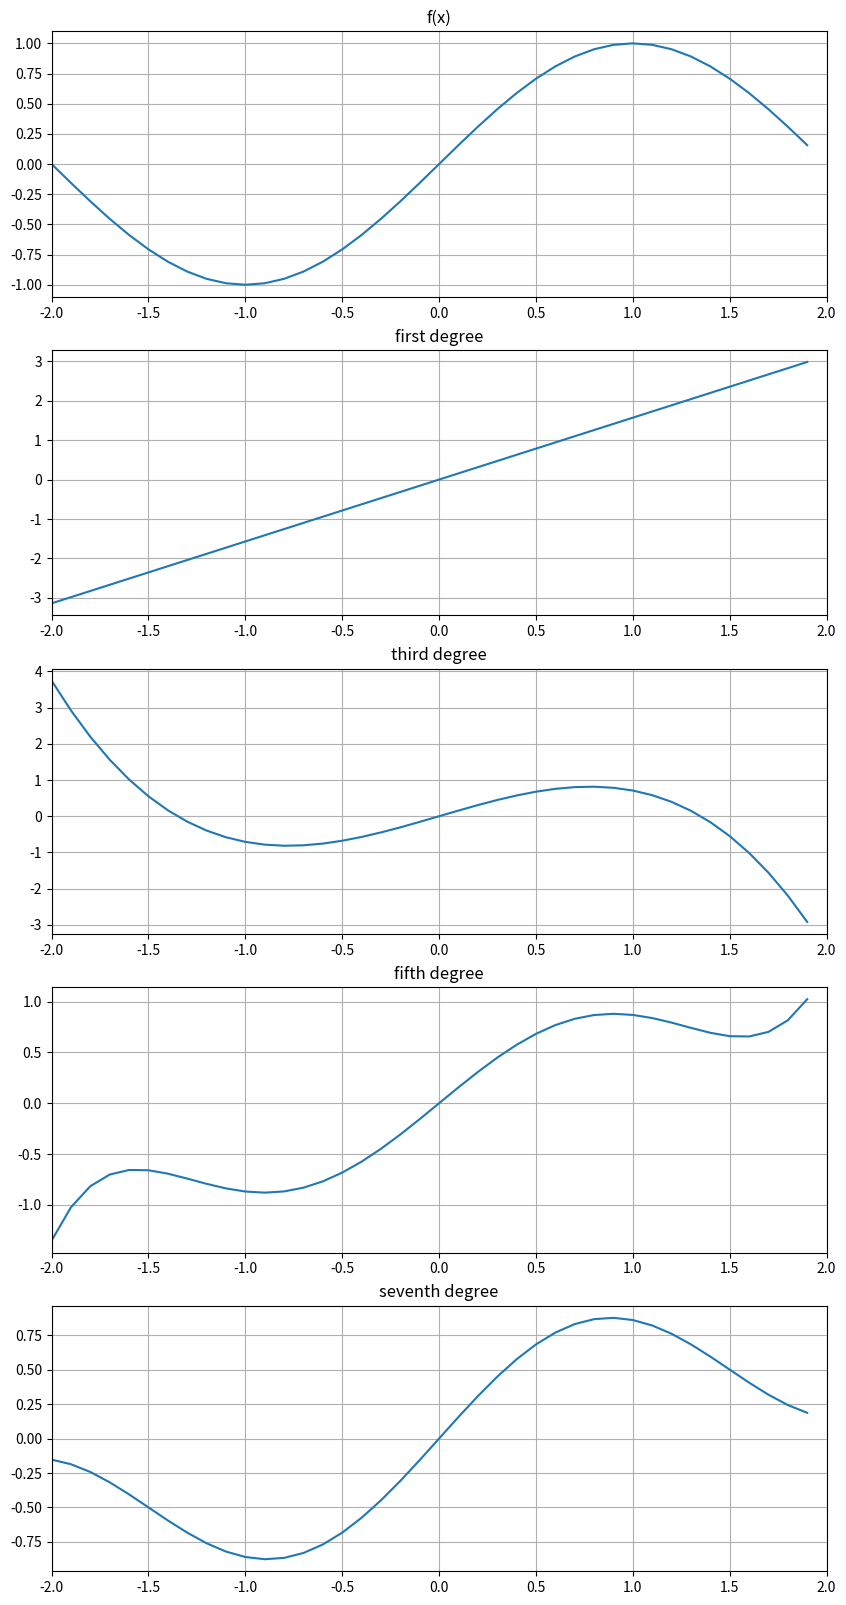

Recreate this plot in Python.
# =============================================================================
# [redacted]
# =============================================================================

import matplotlib.pyplot as plt
import numpy as np
plt.rcParams.update({'font.size': 10}) 

# =============================================================================
# =============================================================================

pi = np.pi
x = np.arange(-2,2,0.1)

fx = np.sin((pi/2)*x)

taylor1 = (pi/2)*x

taylor3 = (pi/2)*x - ((pi**3)/36)*(x**3)

taylor5 = (pi/2)*x - ((pi**3)/36)*(x**3) + ((pi**5)/1920)*(x**5)

taylor7 = (pi/2)*x - ((pi**3)/36)*(x**3) + ((pi**5)/1920)*(x**5) - ((pi**7)/322560)*(x**7)


plt.figure(figsize=(10,20))

plt.subplot(5,1,1)
plt.plot(x,fx)
plt.grid()
plt.title('f(x)')
plt.xlim([-2,2])

plt.subplot(5,1,2)
plt.plot(x,taylor1)
plt.grid()
plt.title('first degree')
plt.xlim([-2,2])

plt.subplot(5,1,3)
plt.plot(x,taylor3)
plt.grid()
plt.title('third degree')
plt.xlim([-2,2])

plt.subplot(5,1,4)
plt.plot(x,taylor5)
plt.grid()
plt.title('fifth degree')
plt.xlim([-2,2])

plt.subplot(5,1,5)
plt.plot(x,taylor7)
plt.grid()
plt.title('seventh degree')
plt.xlim([-2,2])
plt.show()



